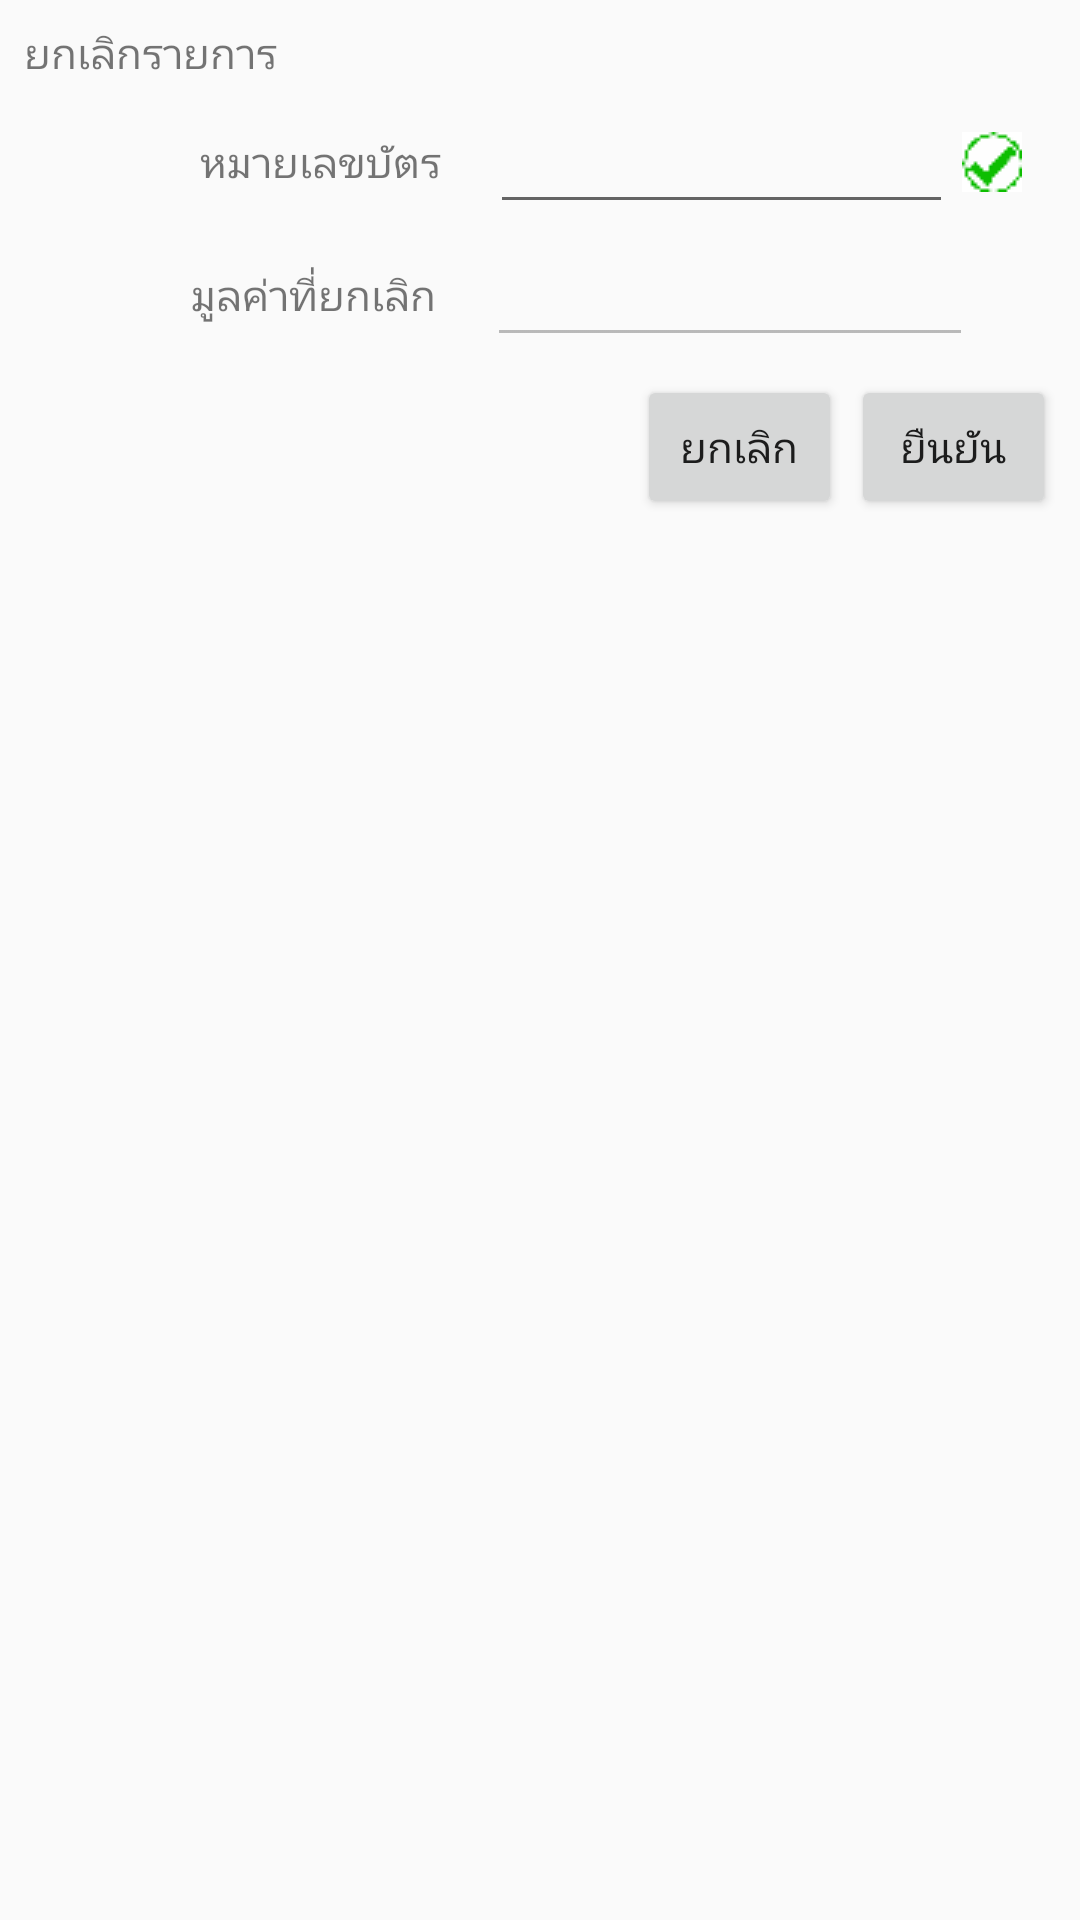

The Android layout XML behind this screen, and the referenced resources:
<!-- AndroidManifest.xml: application theme Theme.AppCompat.Light -->
<!-- res/layout/cancel_popup.xml -->
<?xml version="1.0" encoding="utf-8"?>
<android.support.constraint.ConstraintLayout
    xmlns:android="http://schemas.android.com/apk/res/android"
    xmlns:tools="http://schemas.android.com/tools"
    xmlns:app="http://schemas.android.com/apk/res-auto"
    android:layout_width="match_parent"
    android:layout_height="match_parent"
    style="?colorbg"
    tools:context="com.wf.demo.wfv30.MainActivity">


    <LinearLayout
        android:layout_width="0dp"
        android:layout_height="wrap_content"
        android:layout_marginEnd="8dp"
        android:layout_marginLeft="8dp"
        android:layout_marginRight="8dp"
        android:layout_marginStart="8dp"
        android:layout_marginTop="8dp"
        android:orientation="vertical"
        app:layout_constraintHorizontal_bias="0.0"
        app:layout_constraintLeft_toLeftOf="parent"
        app:layout_constraintRight_toRightOf="parent"
        app:layout_constraintTop_toTopOf="parent">

        <TextView
            android:id="@+id/MainText"
            style="?ptextmain"
            android:layout_width="match_parent"
            android:layout_height="wrap_content"
            android:paddingBottom="@dimen/SpaceRow"
            android:text="@string/TPCancel" />

        <LinearLayout
            android:layout_width="match_parent"
            android:layout_height="wrap_content"
            android:orientation="horizontal"
            style="?pbg"
            android:paddingBottom="@dimen/Space"
            android:paddingTop="@dimen/Space">

            <android.support.constraint.ConstraintLayout
                android:layout_width="match_parent"
                android:layout_height="match_parent">

                <LinearLayout
                    android:layout_width="0dp"
                    android:layout_height="wrap_content"
                    android:orientation="vertical"
                    app:layout_constraintBottom_toBottomOf="parent"
                    app:layout_constraintLeft_toLeftOf="parent"
                    app:layout_constraintRight_toRightOf="parent"
                    app:layout_constraintTop_toTopOf="parent">

                    <LinearLayout
                        android:layout_width="match_parent"
                        android:layout_height="match_parent"
                        android:layout_marginEnd="8dp"
                        android:layout_marginLeft="8dp"
                        android:layout_marginRight="8dp"
                        android:layout_marginStart="8dp"
                        android:orientation="horizontal"
                        app:layout_constraintBottom_toBottomOf="parent"
                        app:layout_constraintLeft_toLeftOf="parent"
                        app:layout_constraintRight_toRightOf="parent"
                        app:layout_constraintTop_toTopOf="parent">

                        <TextView
                            android:id="@+id/textView"
                            style="?text"
                            android:layout_width="0dp"
                            android:layout_height="match_parent"
                            android:layout_weight="0.4"
                            android:gravity="center"
                            android:text="@string/PCardNo"
                            android:textAlignment="textEnd" />

                        <Space
                            android:layout_width="0dp"
                            android:layout_height="match_parent"
                            android:layout_weight="0.05" />

                        <EditText
                            android:id="@+id/CardNo"
                            style="?edittext"
                            android:layout_width="0dp"
                            android:layout_height="match_parent"
                            android:layout_weight="0.47"
                            android:ems="10"
                            android:nextFocusDown="@+id/Submit"
                            android:selectAllOnFocus="true"
                            android:inputType="text" />

                        <ImageButton
                            android:id="@+id/CheckCard"
                            style="?button"
                            android:layout_width="0dp"
                            android:layout_height="match_parent"
                            android:layout_weight="0.08"
                            android:background="@android:color/transparent"
                            app:srcCompat="@drawable/check" />

                    </LinearLayout>

                    <LinearLayout
                        android:layout_width="match_parent"
                        android:layout_height="@dimen/Space"
                        android:orientation="horizontal"></LinearLayout>

                    <LinearLayout
                        android:layout_width="match_parent"
                        android:layout_height="match_parent"
                        android:orientation="horizontal">

                        <TextView
                            style="?text"
                            android:layout_width="0dp"
                            android:layout_height="match_parent"
                            android:layout_weight="0.4"
                            android:gravity="center"
                            android:text="@string/PCancelAmt"
                            android:textAlignment="textEnd" />

                        <Space
                            android:layout_width="0dp"
                            android:layout_height="match_parent"
                            android:layout_weight="0.05" />

                        <EditText
                            android:id="@+id/Amount"
                            style="?text"
                            android:layout_width="0dp"
                            android:layout_height="match_parent"
                            android:layout_weight="0.47"
                            android:ems="10"
                            android:inputType="text"
                            android:textAlignment="textEnd"
                            android:enabled="false"/>

                        <Space
                            android:layout_width="0dp"
                            android:layout_height="match_parent"
                            android:layout_weight="0.08" />

                    </LinearLayout>
                </LinearLayout>

            </android.support.constraint.ConstraintLayout>

        </LinearLayout>

        <LinearLayout
            android:layout_width="match_parent"
            android:layout_height="wrap_content"
            android:orientation="horizontal">

            <Space
                android:layout_width="0dp"
                android:layout_height="wrap_content"
                android:layout_weight="0.6" />

            <Button
                android:id="@+id/Cancel"
                style="?button"
                android:layout_width="0dp"
                android:layout_height="wrap_content"
                android:layout_marginBottom="@dimen/SpaceRow"
                android:layout_marginRight="@dimen/SpaceRow"
                android:layout_marginTop="@dimen/SpaceRow"
                android:layout_weight="0.2"
                android:text="@string/Cancel" />

            <Button
                android:id="@+id/Submit"
                style="?button"
                android:layout_width="0dp"
                android:layout_height="wrap_content"
                android:layout_marginBottom="@dimen/SpaceRow"
                android:layout_marginTop="@dimen/SpaceRow"
                android:layout_weight="0.2"
                android:text="@string/Submit" />
        </LinearLayout>

    </LinearLayout>
</android.support.constraint.ConstraintLayout>
<!-- resources referenced by this layout -->
<resources>
  <dimen name="Space">3dp</dimen>
  <dimen name="SpaceRow">3dp</dimen>
  <!-- drawable check: png bitmap (drawable, 969 bytes) -->
  <string name="Cancel">ยกเลิก</string>
  <string name="PCancelAmt">มูลค่าที่ยกเลิก</string>
  <string name="PCardNo">หมายเลขบัตร</string>
  <string name="Submit">ยืนยัน</string>
  <string name="TPCancel">ยกเลิกรายการ</string>
</resources>
